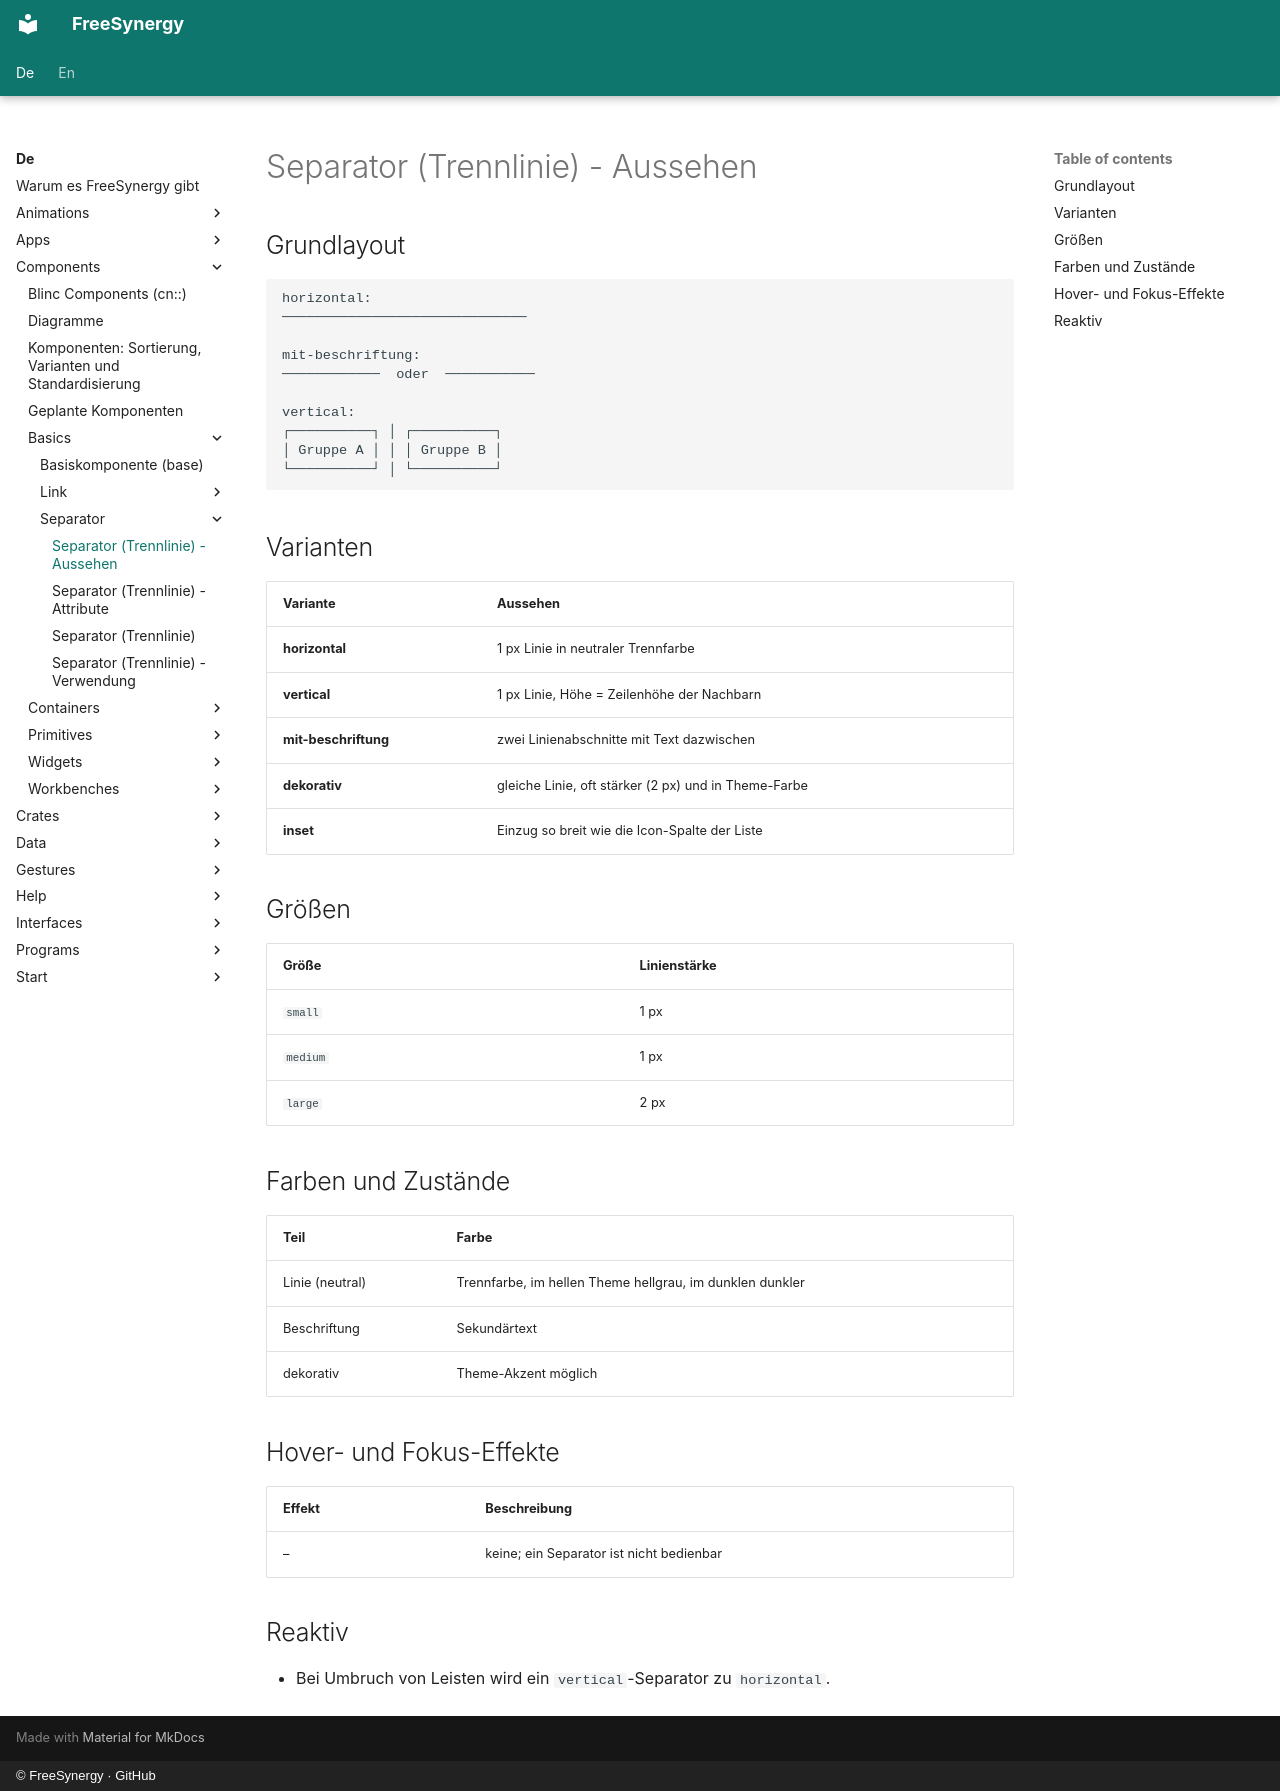

repository: FreeSynergy/fs-documentation · page: de/components/basics/separator/appearance/index.html · generator: mkdocs · copyright: © FreeSynergy · GitHub

# Separator (Trennlinie) - Aussehen

## Grundlayout

```
horizontal:
──────────────────────────────

mit-beschriftung:
────────────  oder  ───────────

vertical:
┌──────────┐ │ ┌──────────┐
│ Gruppe A │ │ │ Gruppe B │
└──────────┘ │ └──────────┘
```

## Varianten

| Variante | Aussehen |
|----------|----------|
| **horizontal** | 1 px Linie in neutraler Trennfarbe |
| **vertical** | 1 px Linie, Höhe = Zeilenhöhe der Nachbarn |
| **mit-beschriftung** | zwei Linienabschnitte mit Text dazwischen |
| **dekorativ** | gleiche Linie, oft stärker (2 px) und in Theme-Farbe |
| **inset** | Einzug so breit wie die Icon-Spalte der Liste |

## Größen

| Größe | Linienstärke |
|-------|--------------|
| `small` | 1 px |
| `medium` | 1 px |
| `large` | 2 px |

## Farben und Zustände

| Teil | Farbe |
|------|-------|
| Linie (neutral) | Trennfarbe, im hellen Theme hellgrau, im dunklen dunkler |
| Beschriftung | Sekundärtext |
| dekorativ | Theme-Akzent möglich |

## Hover- und Fokus-Effekte

| Effekt | Beschreibung |
|--------|--------------|
| – | keine; ein Separator ist nicht bedienbar |

## Reaktiv

- Bei Umbruch von Leisten wird ein `vertical`-Separator zu `horizontal`.
